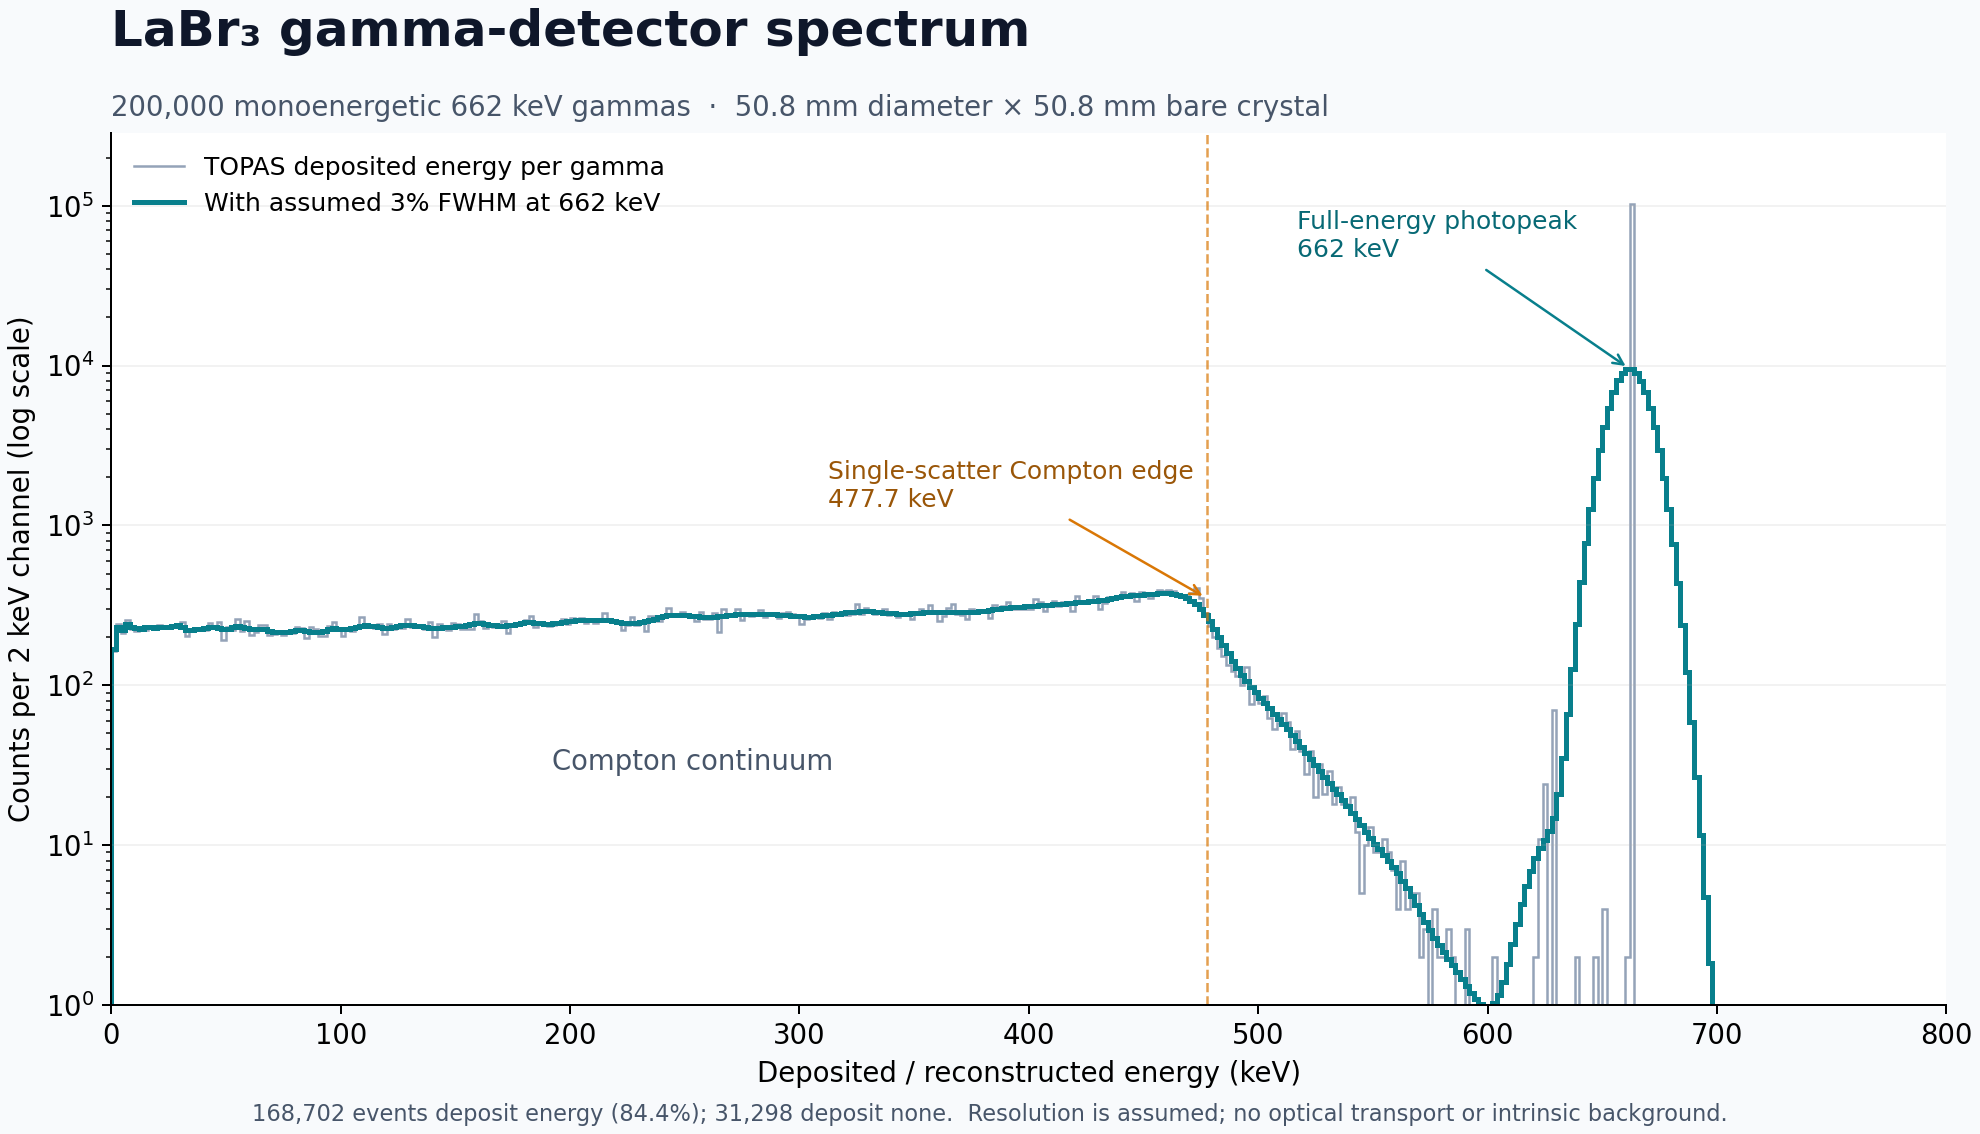

The data file committed next to this chart (first rows):
bin_low_keV, bin_high_keV, raw_event_count, raw_bin_mean_keV, broadened_expected_count
0.000000, 0.5, 30, 0.3015, 31.96
0.5, 1, 37, 0.7659, 39.34
1, 1.5, 43, 1.242, 46.16
1.5, 2, 55, 1.749, 52.07
2, 2.5, 54, 2.27, 56.86
2.5, 3, 68, 2.759, 59.62
3, 3.5, 51, 3.254, 59.17
3.5, 4, 67, 3.766, 57.46
4, 4.5, 49, 4.234, 55.37
4.5, 5, 48, 4.712, 53.81
5, 5.5, 55, 5.235, 54.69
5.5, 6, 59, 5.774, 57.53
6, 6.5, 62, 6.255, 60.33
6.5, 7, 63, 6.754, 61.62
7, 7.5, 67, 7.252, 61.08
7.5, 8, 65, 7.751, 59.4
8, 8.5, 45, 8.272, 57.78
8.5, 9, 59, 8.768, 57.17
9, 9.5, 55, 9.288, 57.53
9.5, 10, 65, 9.76, 58.07
10, 10.5, 55, 10.28, 58.08
10.5, 11, 68, 10.76, 57.48
11, 11.5, 44, 11.24, 56.69
11.5, 12, 52, 11.77, 56.18
12, 12.5, 60, 12.24, 56.14
12.5, 13, 60, 12.76, 56.41
13, 13.5, 57, 13.29, 56.79
13.5, 14, 56, 13.77, 57.17
14, 14.5, 55, 14.26, 57.55
14.5, 15, 59, 14.78, 57.93
15, 15.5, 56, 15.24, 58.25
15.5, 16, 51, 15.73, 58.38
16, 16.5, 79, 16.26, 58.24
16.5, 17, 56, 16.72, 57.86
17, 17.5, 47, 17.26, 57.4
17.5, 18, 53, 17.77, 57.05
18, 18.5, 60, 18.23, 56.92
18.5, 19, 60, 18.75, 57.02
19, 19.5, 54, 19.23, 57.27
19.5, 20, 54, 19.78, 57.57
20, 20.5, 61, 20.22, 57.82
20.5, 21, 60, 20.74, 57.99
21, 21.5, 69, 21.26, 58.07
21.5, 22, 48, 21.79, 58.05
22, 22.5, 53, 22.25, 57.98
22.5, 23, 60, 22.72, 57.88
23, 23.5, 59, 23.22, 57.79
23.5, 24, 58, 23.73, 57.7
24, 24.5, 64, 24.25, 57.65
24.5, 25, 48, 24.77, 57.65
25, 25.5, 63, 25.23, 57.74
25.5, 26, 54, 25.74, 57.91
26, 26.5, 57, 26.25, 58.16
26.5, 27, 53, 26.74, 58.47
27, 27.5, 69, 27.23, 58.79
27.5, 28, 60, 27.75, 59.08
28, 28.5, 56, 28.26, 59.3
28.5, 29, 62, 28.76, 59.41
29, 29.5, 57, 29.24, 59.38
29.5, 30, 55, 29.77, 59.17
... 1,540 more rows
